Labelled photos from "Disease Detection Dataset", an image-classification folder in Neural-Ninja/Crop-Disease-Detection-and-Severity-Estimation-PLOS-ONE. The possible labels are: tomato bacterial spot, tomato early blight, tomato late blight, tomato leaf mold, tomato septoria leaf spot, tomato spider mites two spotted spider mite, tomato target spot, tomato yellow leaf curl virus, tomato mosaic virus, tomato healthy.

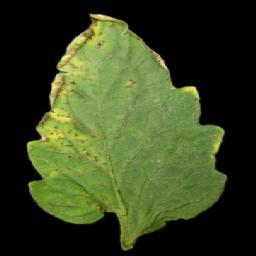
Label: tomato bacterial spot

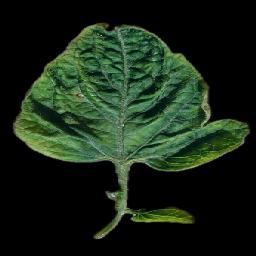
Label: tomato yellow leaf curl virus

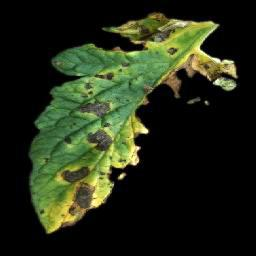
Label: tomato early blight

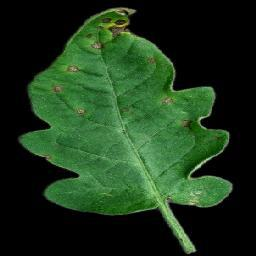
Label: tomato septoria leaf spot

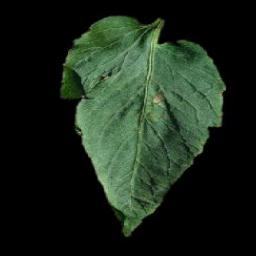
Label: tomato target spot

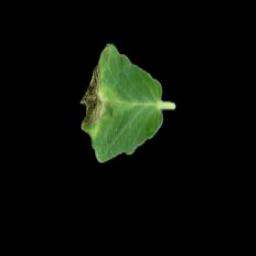
Label: tomato late blight
